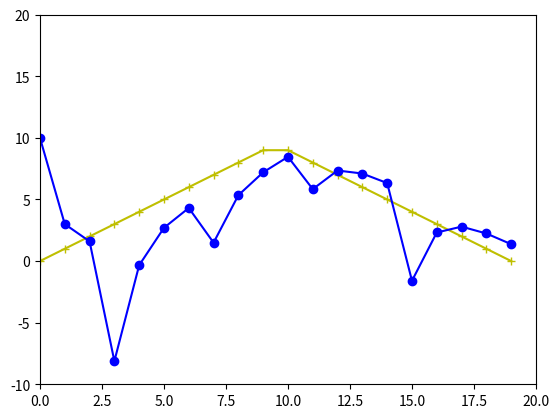

This figure's Python source:
# [redacted]
# @Date:   18-Nov-2017
# @Email:  [email redacted]
# @Filename: demo.py
# [redacted]
# @Last modified time: 19-Nov-2017
import random

import matplotlib.pyplot as plt
import numpy as np


def v_n_1(v, tol, k=-0.7):
    # -k(v(n+1) - v(n))t=v_{tol_n}
    return (tol / (-k)) + v


def v_n(v, tol, tol_1):
    # v(n)-v(n-1)=v_{tol_n}
    return tol - tol_1 + v


def func(x, tol, v_0):
    v = np.zeros(x.shape)
    v[0] = v_0

    for i in x[1:]:
        v[i] = v_n(v[i - 1], tol[i], tol[i - 1])

    return v


def a_n(v_n, tol, k=-0.7):
    # a=-k(v(n)-vtol(n))
    return (-k) * (v_n - tol)


def funcK(x, tol, v_0):
    # Calculate v
    t = 1
    v = np.zeros(x.shape)
    v[0] = v_0

    for i in x[1:]:
        # v[i + 1] = v_n_1(v[i], tol[i + 1])
        if (i % 4 == 0):
            disturbance = random.randint(-10, 10)
            v[i - 1] += disturbance
            print(disturbance)

        v[i] = v[i - 1] - a_n(v[i - 1], tol[i - 1]) * t

    return v


if __name__ == '__main__':
    v_0 = 10
    x = np.array(list(range(20)))
    tol = np.array(list(list(range(10)) + list(range(9, -1, -1))))
    t = x
    yK = funcK(x, tol, v_0)
    # y = func(x, tol, v_0)

    plt.plot(t, tol, marker='+', color='y', linestyle='-')
    plt.plot(t, yK, marker='o', color='b', linestyle='-')
    # plt.plot(t, y, 'go')
    print(yK)
    plt.axis([0, 20, -10, 20])

    plt.show()
